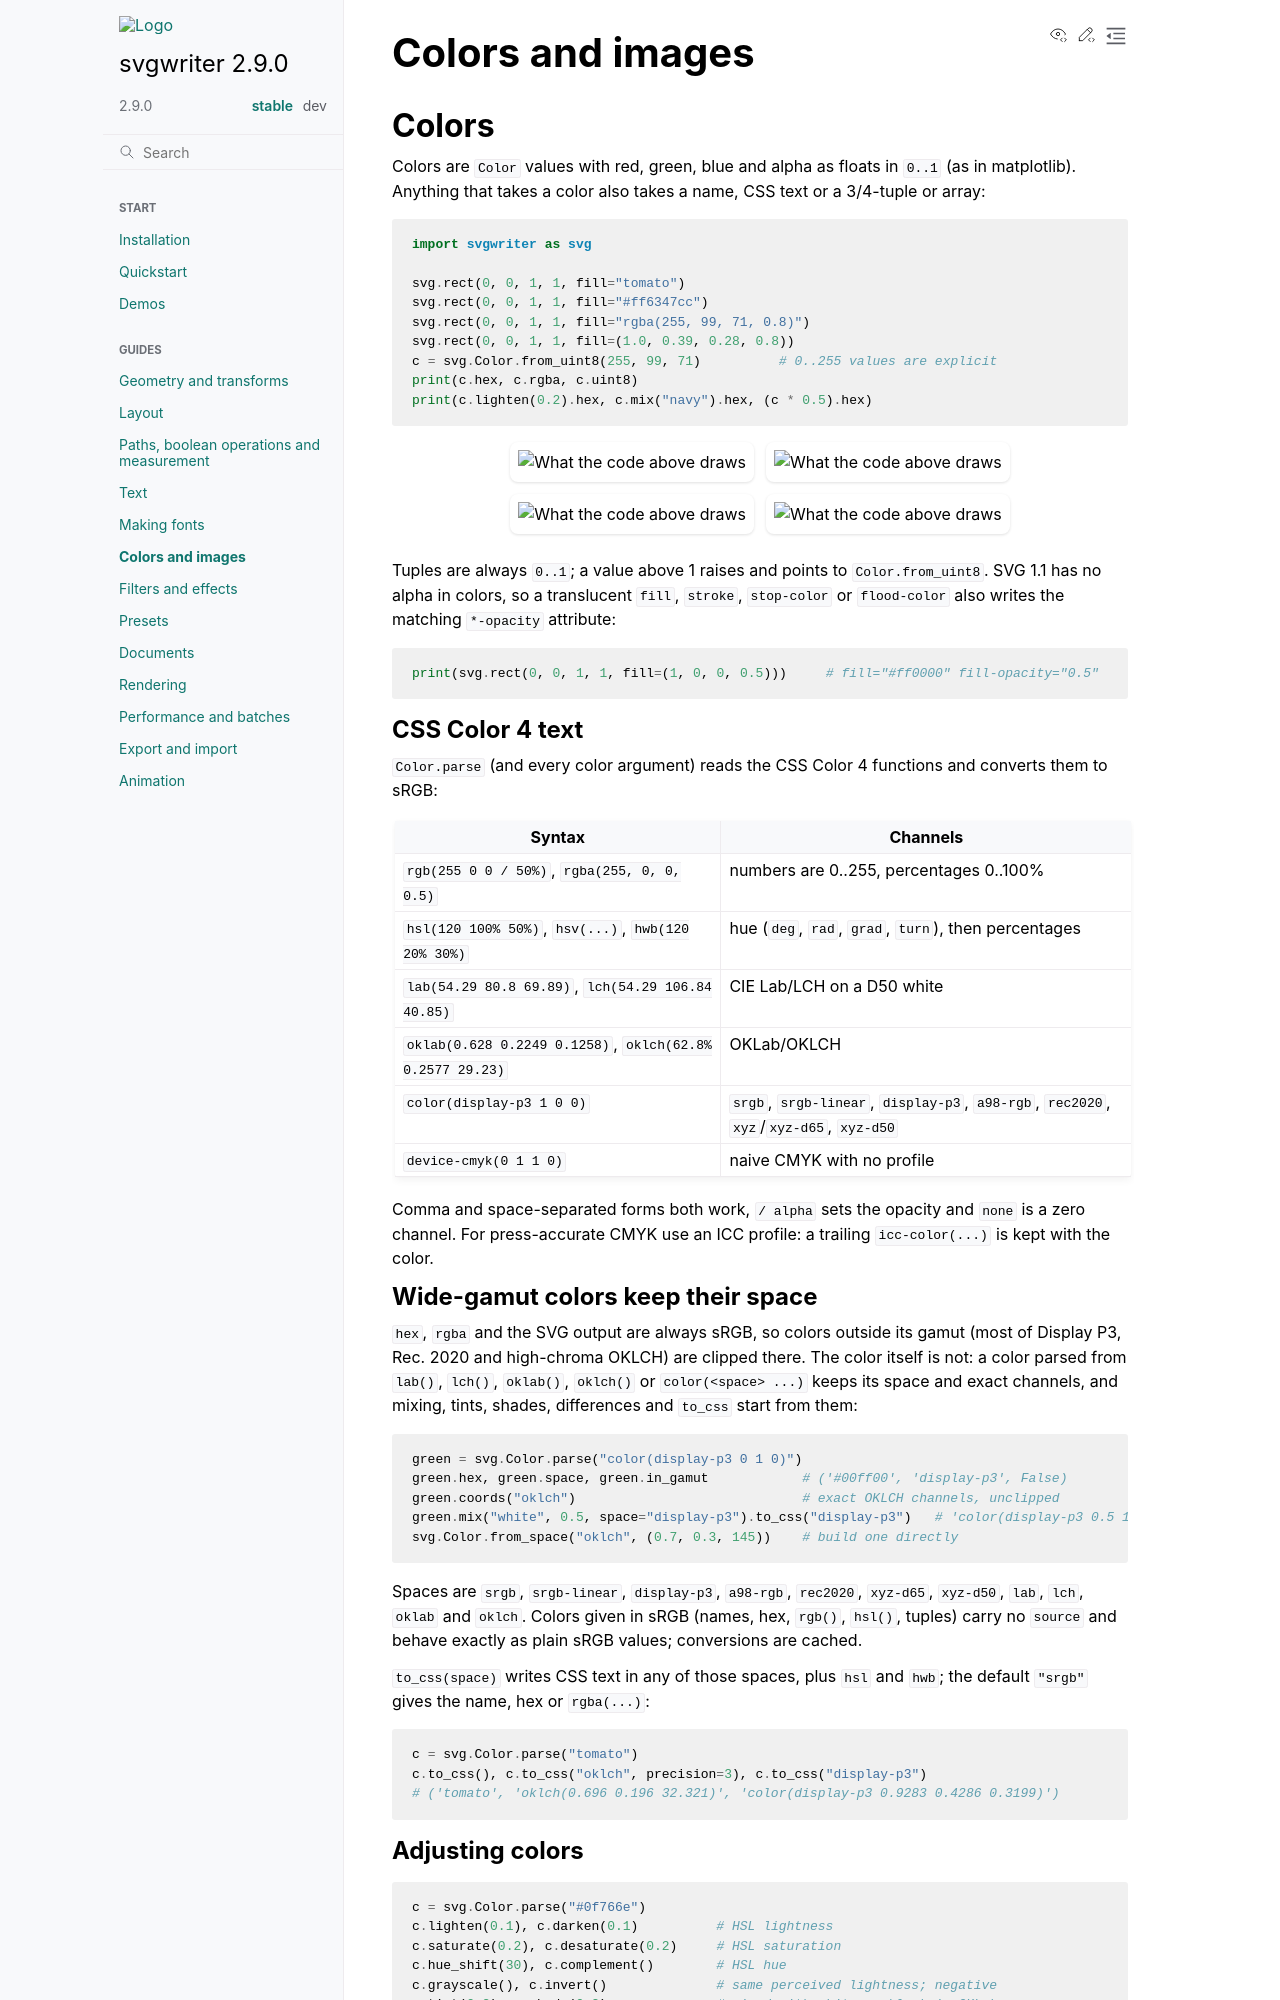

repository: wzjoriv/svgwriter · page: v2.9/guides/colors-and-images.html · generator: sphinx

# Colors and images

## Colors

Colors are {class}`~svgwriter.Color` values with red, green, blue and alpha as floats in `0..1`
(as in matplotlib). Anything that takes a color also takes a name, CSS text or a 3/4-tuple or array:

```python
import svgwriter as svg

swatches = svg.Document(185, 50)
swatches.rect(0, 0, 185, 50, fill="#ddd")                     # something behind, so the alpha shows
swatches.rect(5, 5, 40, 40, fill="tomato")
swatches.rect(50, 5, 40, 40, fill="#ff6347cc")
swatches.rect(95, 5, 40, 40, fill="rgba(255, 99, 71, 0.8)")
swatches.rect(140, 5, 40, 40, fill=(1.0, 0.39, 0.28, 0.8))
c = svg.Color.from_uint8(255, 99, 71)          # 0..255 values are explicit
print(c.hex, c.rgba, c.uint8)
print(c.lighten(0.2).hex, c.mix("navy").hex, (c * 0.5).hex)
```

Tuples are always `0..1`; a value above 1 raises and points to `Color.from_uint8`. SVG 1.1 has no alpha
in colors, so a translucent `fill`, `stroke`, `stop-color` or `flood-color` also writes the matching
`*-opacity` attribute:

```python
print(svg.rect(0, 0, 1, 1, fill=(1, 0, 0, 0.5)))     # fill="#ff0000" fill-opacity="0.5"
```

### CSS Color 4 text

`Color.parse` (and every color argument) reads the CSS Color 4 functions and converts them to sRGB:

| Syntax | Channels |
| --- | --- |
| `rgb(255 0 0 / 50%)`, `rgba(255, 0, 0, 0.5)` | numbers are 0..255, percentages 0..100% |
| `hsl(120 100% 50%)`, `hsv(...)`, `hwb(120 20% 30%)` | hue (`deg`, `rad`, `grad`, `turn`), then percentages |
| `lab(54.29 80.8 69.89)`, `lch(54.29 106.84 40.85)` | CIE Lab/LCH on a D50 white |
| `oklab(0.628 0.2249 0.1258)`, `oklch(62.8% 0.2577 29.23)` | OKLab/OKLCH |
| `color(display-p3 1 0 0)` | `srgb`, `srgb-linear`, `display-p3`, `a98-rgb`, `rec2020`, `xyz`/`xyz-d65`, `xyz-d50` |
| `device-cmyk(0 1 1 0)` | naive CMYK with no profile |

Comma and space-separated forms both work, `/ alpha` sets the opacity and `none` is a zero channel.
For press-accurate CMYK use an ICC profile: a trailing `icc-color(...)` is kept with the color.

### Wide-gamut colors keep their space

`hex`, `rgba` and the SVG output are always sRGB, so colors outside its gamut (most of Display P3,
Rec. 2020 and high-chroma OKLCH) are clipped there. The color itself is not: a color parsed from
`lab()`, `lch()`, `oklab()`, `oklch()` or `color(<space> ...)` keeps its space and exact channels, and
mixing, tints, shades, differences and `to_css` start from them:

```python
green = svg.Color.parse("color(display-p3 0 1 0)")
green.hex, green.space, green.in_gamut            # ('#00ff00', 'display-p3', False)
green.coords("oklch")                             # exact OKLCH channels, unclipped
green.mix("white", 0.5, space="display-p3").to_css("display-p3")   # 'color(display-p3 0.5 1 0.5)'
svg.Color.from_space("oklch", (0.7, 0.3, 145))    # build one directly
```

Spaces are `srgb`, `srgb-linear`, `display-p3`, `a98-rgb`, `rec2020`, `xyz-d65`, `xyz-d50`, `lab`,
`lch`, `oklab` and `oklch`. Colors given in sRGB (names, hex, `rgb()`, `hsl()`, tuples) carry no
`source` and behave exactly as plain sRGB values; conversions are cached.

`to_css(space)` writes CSS text in any of those spaces, plus `hsl` and `hwb`; the default `"srgb"` gives
the name, hex or `rgba(...)`:

```python
c = svg.Color.parse("tomato")
c.to_css(), c.to_css("oklch", precision=3), c.to_css("display-p3")
# ('tomato', 'oklch(0.696 0.196 32.321)', 'color(display-p3 0.9283 0.4286 0.3199)')
```
